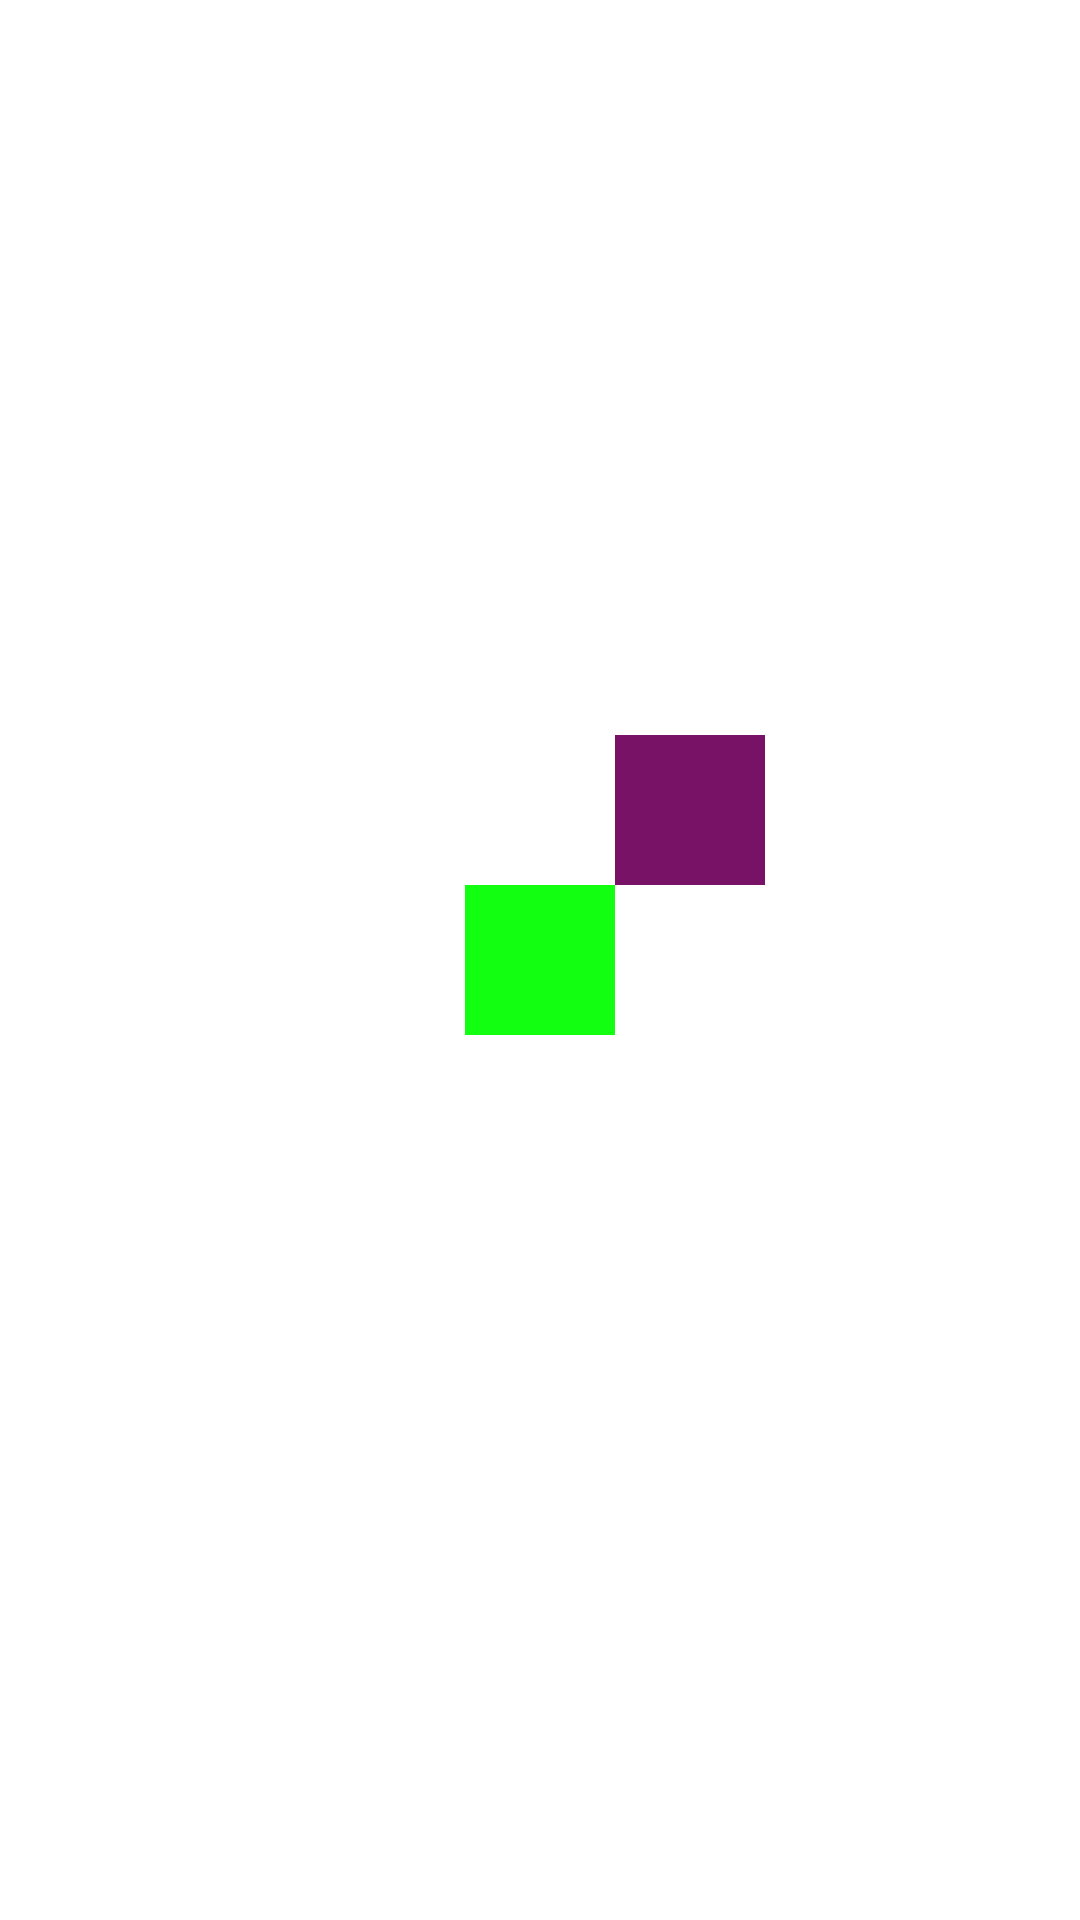

Write the Android layout XML for this screen, with the resource values it uses.
<!-- AndroidManifest.xml: application theme Theme.MyApplication -->
<!-- res/layout/relative_layout05.xml -->
<?xml version="1.0" encoding="utf-8"?>
<RelativeLayout
    xmlns:android="http://schemas.android.com/apk/res/android" android:layout_width="match_parent"
    android:layout_height="match_parent">

    <TextView
        android:id="@+id/view1"
        android:layout_width="50dp"
        android:layout_height="50dp"
        android:background="#12ff12"
        android:layout_centerInParent="true"
        />

    <TextView
        android:id="@+id/view2"
        android:layout_width="50dp"
        android:layout_height="50dp"
        android:background="#771266"
        android:layout_toRightOf="@+id/view1"
        android:layout_above="@+id/view1"
        />

</RelativeLayout>
<!-- resources referenced by this layout -->
<resources>
  <style name="Theme.MyApplication" parent="Theme.MaterialComponents.DayNight.DarkActionBar">
          
          <item name="colorPrimary">@color/purple_500</item>
          <item name="colorPrimaryVariant">@color/purple_700</item>
          <item name="colorOnPrimary">@color/white</item>
          
          <item name="colorSecondary">@color/teal_200</item>
          <item name="colorSecondaryVariant">@color/teal_700</item>
          <item name="colorOnSecondary">@color/black</item>
          
          <item name="android:statusBarColor" tools:targetApi="l">?attr/colorSecondary</item>
          
          <item name="windowNoTitle">true</item>
      </style>
  <color name="purple_500">#FF6200EE</color>
  <color name="purple_700">#FF3700B3</color>
  <color name="white">#FFFFFFFF</color>
  <color name="teal_200">#FF03DAC5</color>
  <color name="teal_700">#FF018786</color>
  <color name="black">#FF000000</color>
</resources>
